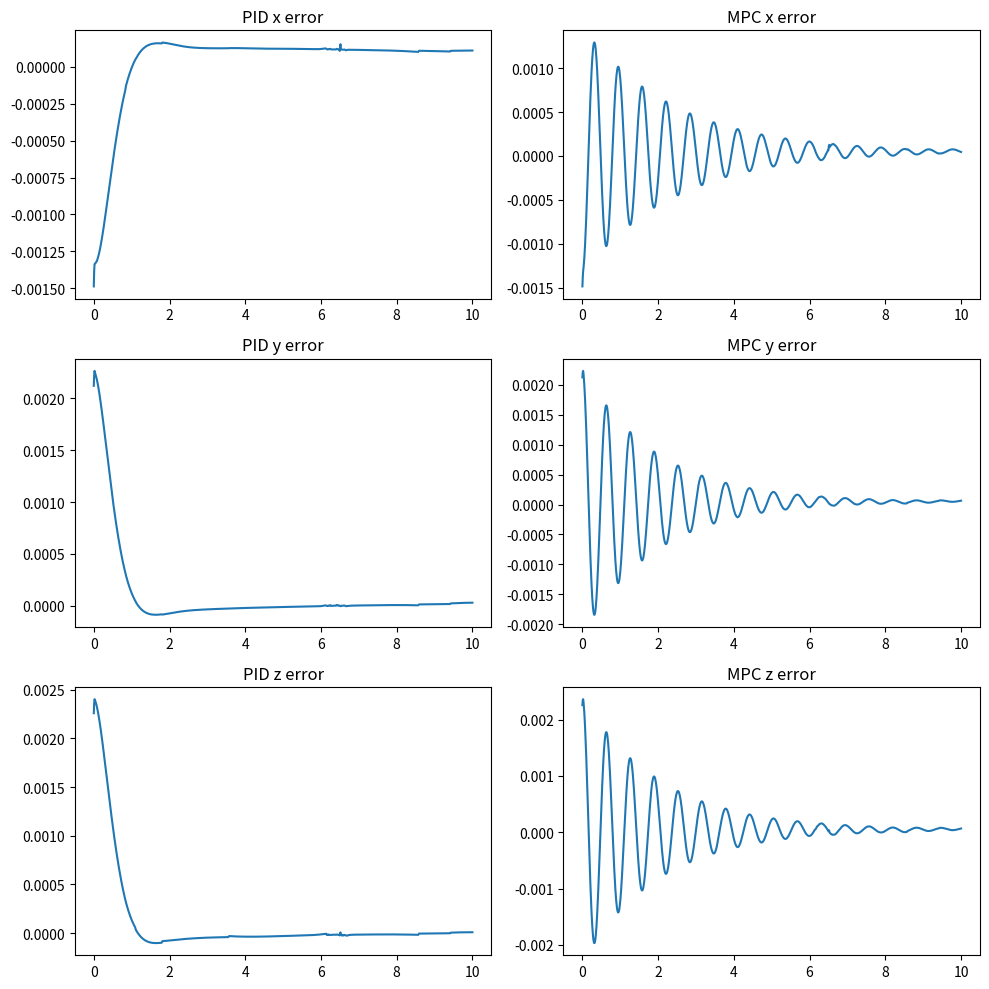

This figure's Python source:
import numpy as np
import matplotlib.pyplot as plt
from scipy.integrate import odeint
from scipy.optimize import minimize

# UR5 DH parameters
a = [0, -0.425, -0.39225, 0, 0, 0]
d = [0.089159, 0, 0, 0.10915, 0.09465, 0.0823]
alpha = [np.pi/2, 0, 0, np.pi/2, -np.pi/2, 0]

# Forward kinematics to get x y z
def fk(q):
    T = np.eye(4)
    for i in range(6):
        ct = np.cos(q[i])
        st = np.sin(q[i])
        ca = np.cos(alpha[i])
        sa = np.sin(alpha[i])
        T = T @ np.array([[ct, -st*ca, st*sa, a[i]*ct],
                          [st, ct*ca, -ct*sa, a[i]*st],
                          [0, sa, ca, d[i]],
                          [0, 0, 0, 1]])
    return T[:3, 3]

# Simple IK using optimization (for demonstration; in practice, use analytical IK for UR5)
def ik(position):
    def cost(q):
        return np.sum((fk(q) - position)**2)
    res = minimize(cost, np.zeros(6), bounds=[(-2*np.pi, 2*np.pi)]*6)
    return res.x

# Simple dynamics model (assuming independent joints with unit inertia for simplification)
I = np.ones(6)

def dynamics(x, t_idx, q_des, dq_des, ddq_des, use_pid=False):
    # Use t_idx as index since t is discrete now
    q = x[0:6]
    dq = x[6:12]
    if use_pid:
        integral_e = x[12:18]
    q_d = q_des[t_idx]
    dq_d = dq_des[t_idx]
    ddq_d = ddq_des[t_idx]
    # Feedforward
    tau_ff = I * ddq_d
    # Error
    e = q - q_d
    de = dq - dq_d
    if use_pid:
        # PID gains (tuned manually; in practice, optimize)
        Kp = 10.0 * np.ones(6)
        Ki = 1.0 * np.ones(6)
        Kd = 5.0 * np.ones(6)
        u = -Kp * e - Ki * integral_e - Kd * de
        d_integral = e  # Derivative of integral_e
    else:
        # Simple MPC approximation per joint (horizon=1, for demonstration)
        r = 0.01  # Control cost weight
        u = np.zeros(6)
        dt = 0.01  # Prediction step
        for j in range(6):
            predicted_e = e[j] + dt * de[j] + (dt**2 / 2) * ddq_d[j]
            u[j] = - predicted_e / (dt**2 / 2 + r)
        d_integral = np.zeros(6)  # Not used for MPC
    tau = tau_ff + u * I
    ddq = tau / I
    dx = np.concatenate((dq, ddq, d_integral if use_pid else []))
    return dx

# Define desired trajectory functions (line in Cartesian space)
def pos_des_func(t):
    x = 0.5 + 0.01 * t
    y = 0.0 + 0.01 * t
    z = 0.5 + 0.01 * t
    return np.array([x, y, z])

# Simulation time
t = np.linspace(0, 10, 1000)
dt = t[1] - t[0]

# Precompute desired trajectories to speed up
pos_des = np.array([pos_des_func(ti) for ti in t])
q_des = np.array([ik(p) for p in pos_des])
dq_des = np.zeros_like(q_des)
ddq_des = np.zeros_like(q_des)

# Finite differences for derivatives
for i in range(1, len(t)):
    dq_des[i] = (q_des[i] - q_des[i-1]) / dt
for i in range(1, len(t)):
    ddq_des[i] = (dq_des[i] - dq_des[i-1]) / dt

# Initial state (close to starting q_des)
q0 = q_des[0] + 0.01 * np.random.randn(6)
dq0 = np.zeros(6)
integral0 = np.zeros(6)
x0_pid = np.concatenate((q0, dq0, integral0))
x0_mpc = np.concatenate((q0, dq0))  # MPC doesn't use integral

# Simulate for PID (extended state)
def pid_wrapper(x, t_idx):
    return dynamics(x, int(t_idx / dt), q_des, dq_des, ddq_des, use_pid=True)
x_pid = odeint(pid_wrapper, x0_pid, t)

# Simulate for MPC (original state)
def mpc_wrapper(x, t_idx):
    return dynamics(x, int(t_idx / dt), q_des, dq_des, ddq_des, use_pid=False)
x_mpc = odeint(mpc_wrapper, x0_mpc, t)

# Compute positions
pos_pid = np.array([fk(x) for x in x_pid[:, 0:6]])
pos_mpc = np.array([fk(x) for x in x_mpc[:, 0:6]])

# Errors
error_pid = pos_des - pos_pid
error_mpc = pos_des - pos_mpc

# Plot errors on x, y, z axes
fig, axs = plt.subplots(3, 2, figsize=(10, 10))
axs[0, 0].plot(t, error_pid[:, 0], label='x error')
axs[0, 0].set_title('PID x error')
axs[1, 0].plot(t, error_pid[:, 1], label='y error')
axs[1, 0].set_title('PID y error')
axs[2, 0].plot(t, error_pid[:, 2], label='z error')
axs[2, 0].set_title('PID z error')

axs[0, 1].plot(t, error_mpc[:, 0], label='x error')
axs[0, 1].set_title('MPC x error')
axs[1, 1].plot(t, error_mpc[:, 1], label='y error')
axs[1, 1].set_title('MPC y error')
axs[2, 1].plot(t, error_mpc[:, 2], label='z error')
axs[2, 1].set_title('MPC z error')

plt.tight_layout()
plt.show()
